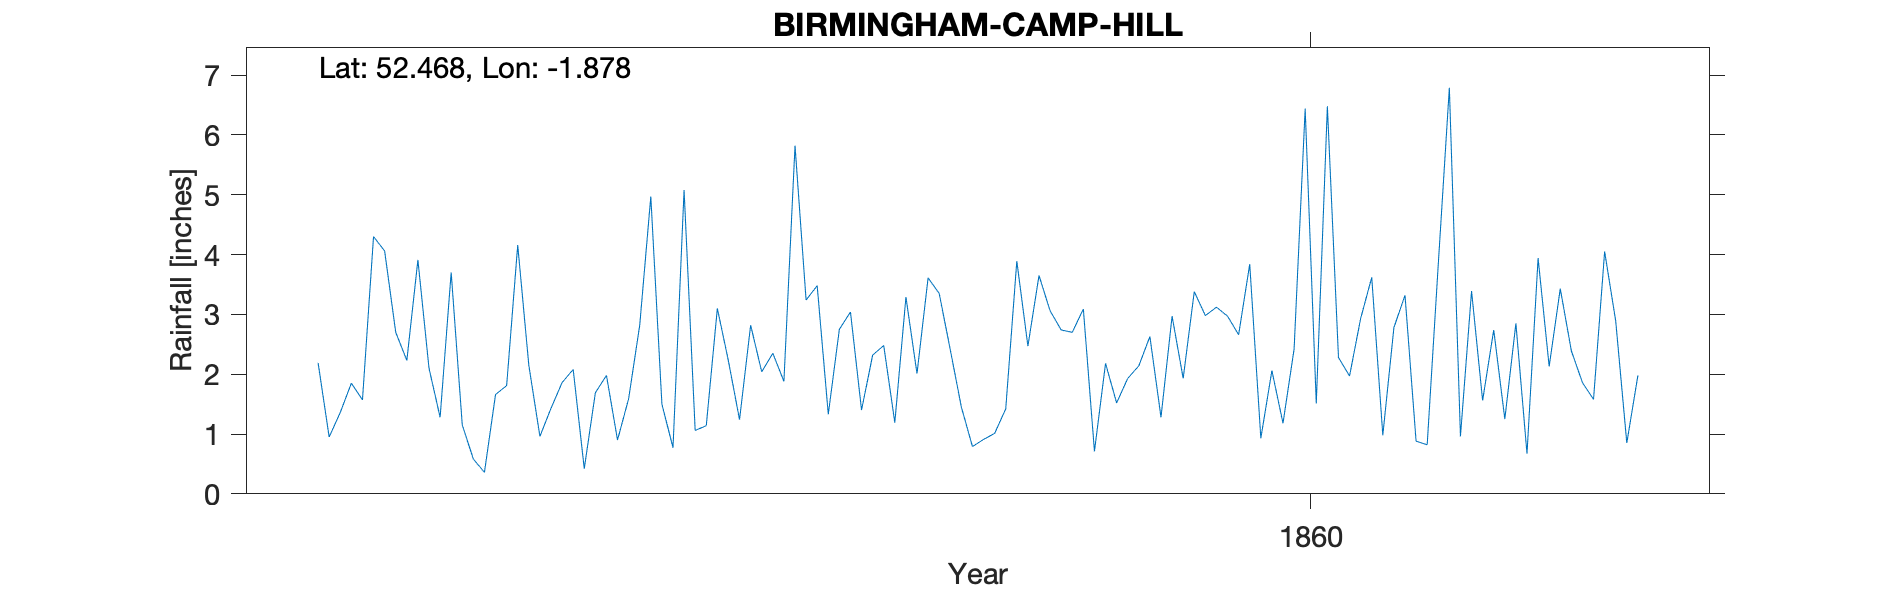

The file beside this chart, header and first rows:
BIRMINGHAM CAMP HILL, , , , , , , , , , , , , , , , , , , , 
Grid ref, SP083856, Long, -1.878, Lat, 52.47, Elevation, 416, ft, , , , , , , , , , , , 
Station no, RR1551, , , , , , , , , , , , , , , , , , , 
, 1850, 1851, 1852, 1853, 1854, 1855, 1856, 1857, 1858, 1859, 1860, 1861, 1862, 1863, 1864, 1865, 1866, 1867, 1868, 1869
January, , , , 2.19, 3.7, 0.42, 3.1, 3.04, 0.91, 1.52, 3.84, 0.98, 2.85, , , , , , , 
February, , , , 0.95, 1.15, 1.69, 2.22, 1.4, 1.01, 1.93, 0.93, 2.78, 0.67, , , , , , , 
March, , , , 1.36, 0.58, 1.98, 1.24, 2.32, 1.42, 2.14, 2.06, 3.32, 3.94, , , , , , , 
April, , , , 1.85, 0.36, 0.9, 2.82, 2.48, 3.89, 2.63, 1.18, 0.88, 2.13, , , , , , , 
May, , , , 1.57, 1.66, 1.59, 2.04, 1.19, 2.47, 1.28, 2.42, 0.82, 3.43, , , , , , , 
June, , , , 4.3, 1.81, 2.82, 2.35, 3.29, 3.65, 2.97, 6.44, 3.84, 2.39, , , , , , , 
July, , , , 4.06, 4.16, 4.97, 1.88, 2.01, 3.06, 1.93, 1.51, 6.79, 1.86, , , , , , , 
August, , , , 2.7, 2.15, 1.5, 5.82, 3.61, 2.74, 3.38, 6.48, 0.96, 1.58, , , , , , , 
September, , , , 2.23, 0.96, 0.77, 3.24, 3.35, 2.7, 2.98, 2.28, 3.39, 4.05, , , , , , , 
October, , , , 3.91, 1.43, 5.08, 3.48, 2.41, 3.09, 3.12, 1.97, 1.56, 2.89, , , , , , , 
November, , , , 2.1, 1.86, 1.06, 1.33, 1.45, 0.71, 2.97, 2.93, 2.74, 0.85, , , , , , , 
December, , , , 1.28, 2.08, 1.14, 2.75, 0.79, 2.18, 2.66, 3.62, 1.25, 1.98, , , , , , , 
Total, , , , 28.5, 21.9, 23.92, 32.27, 27.34, 27.83, 29.51, 35.66, 29.31, 28.62, , , , , , , 
